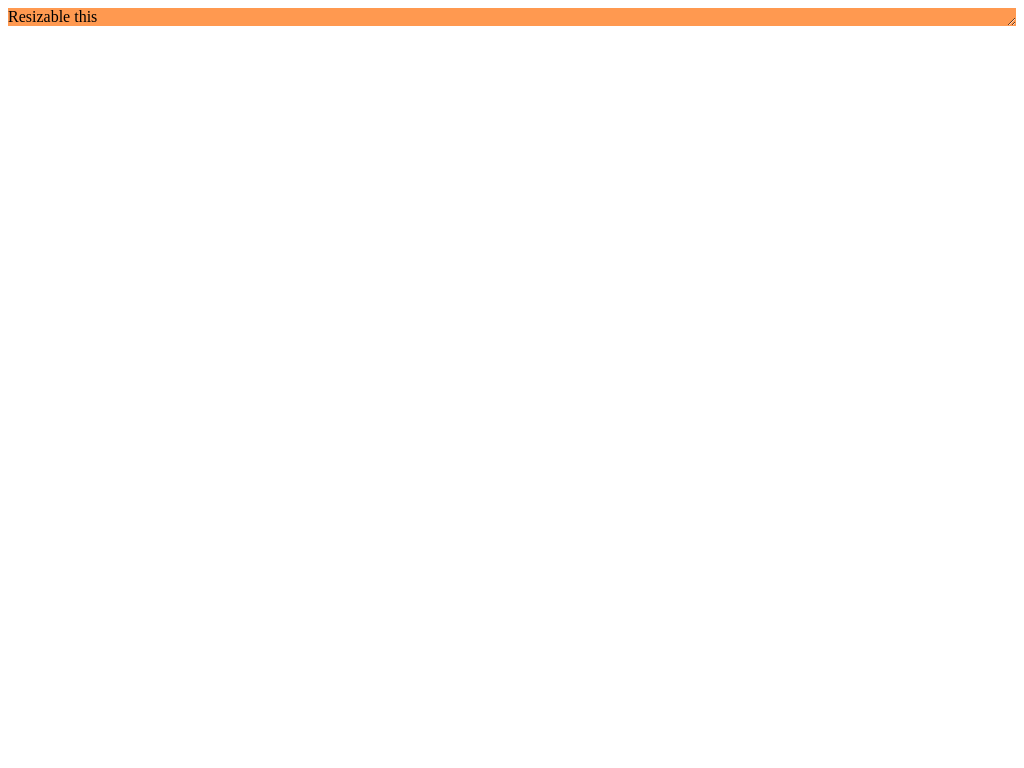

Recreate this image using only HTML and CSS.

<!-- file: index.html -->
<!DOCTYPE html>
<html lang="en">
<head>
    <meta charset="UTF-8">
    <meta http-equiv="X-UA-Compatible" content="IE=edge">
    <meta name="viewport" content="width=device-width, initial-scale=1.0">
    <link rel="stylesheet" href="style.css">
    <title>Document</title>
</head>
<body>
    <div class="resizable">
        Resizable this
    </div>
</body>
</html>

/* file: style.css */
.resizable {
  resize: both;
  overflow: hidden;
  /* width: 300px; */
  /* height: 200px; */
  background-color: #ff9950;
  /* color: #118c32; */
  /* display: grid; */
  /* place-items: center; */
  /* font-size: 24px; */
}
